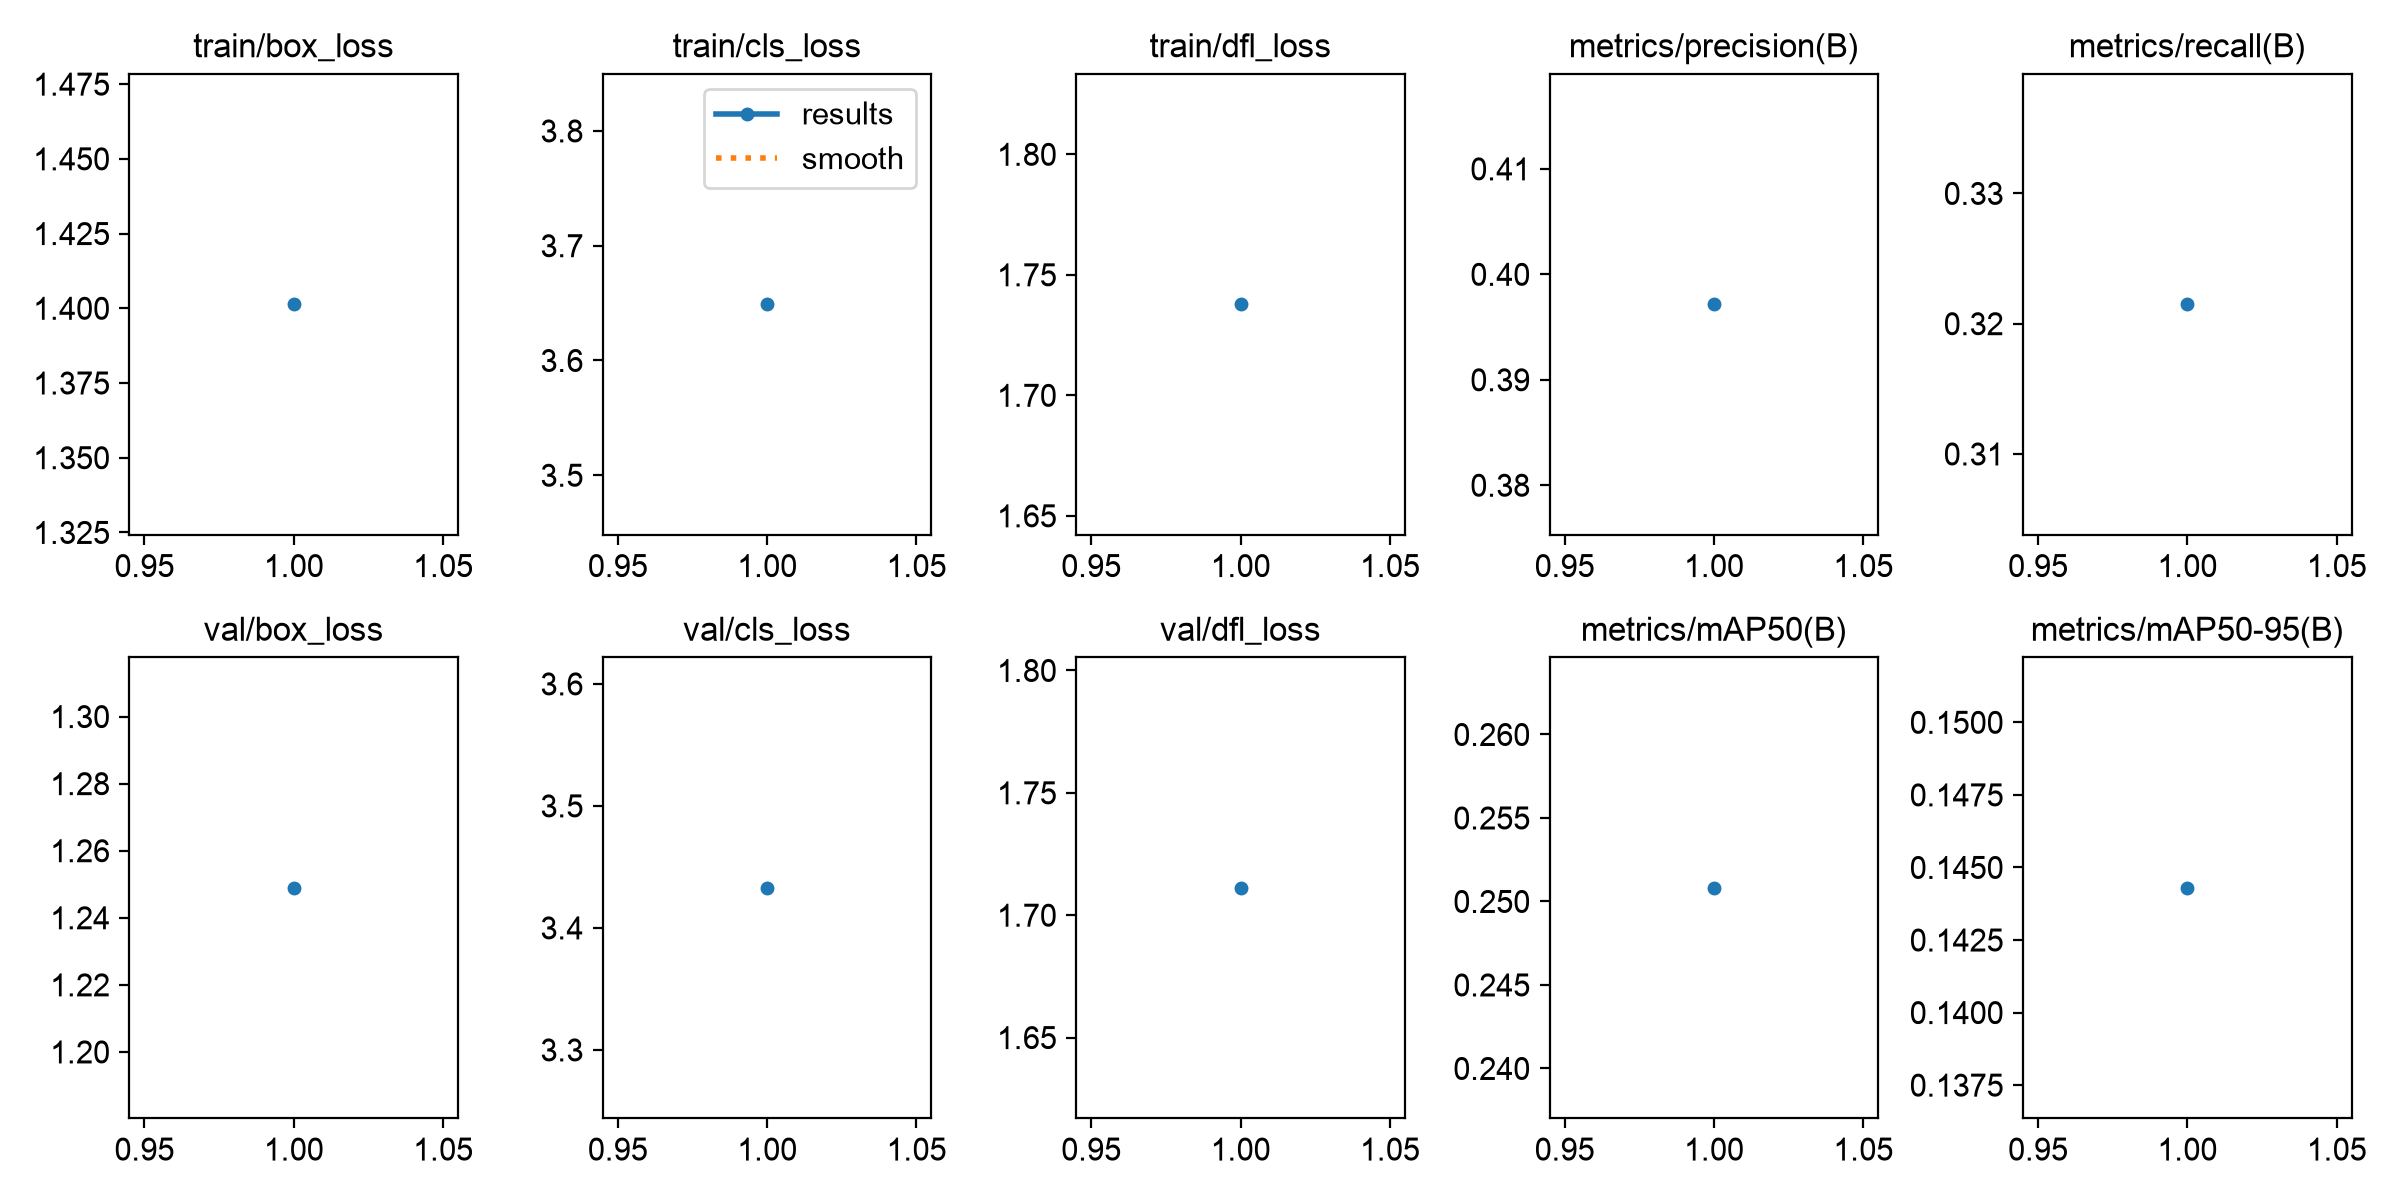

The table this chart was drawn from, first rows:
epoch, time, train/box_loss, train/cls_loss, train/dfl_loss, metrics/precision(B), metrics/recall(B), metrics/mAP50(B), metrics/mAP50-95(B), val/box_loss, val/cls_loss, val/dfl_loss, lr/pg0, lr/pg1, lr/pg2
1, 236, 1.401, 3.649, 1.738, 0.3972, 0.3215, 0.2508, 0.1443, 1.249, 3.433, 1.711, 0.0001659, 0.0001659, 0.0001659
